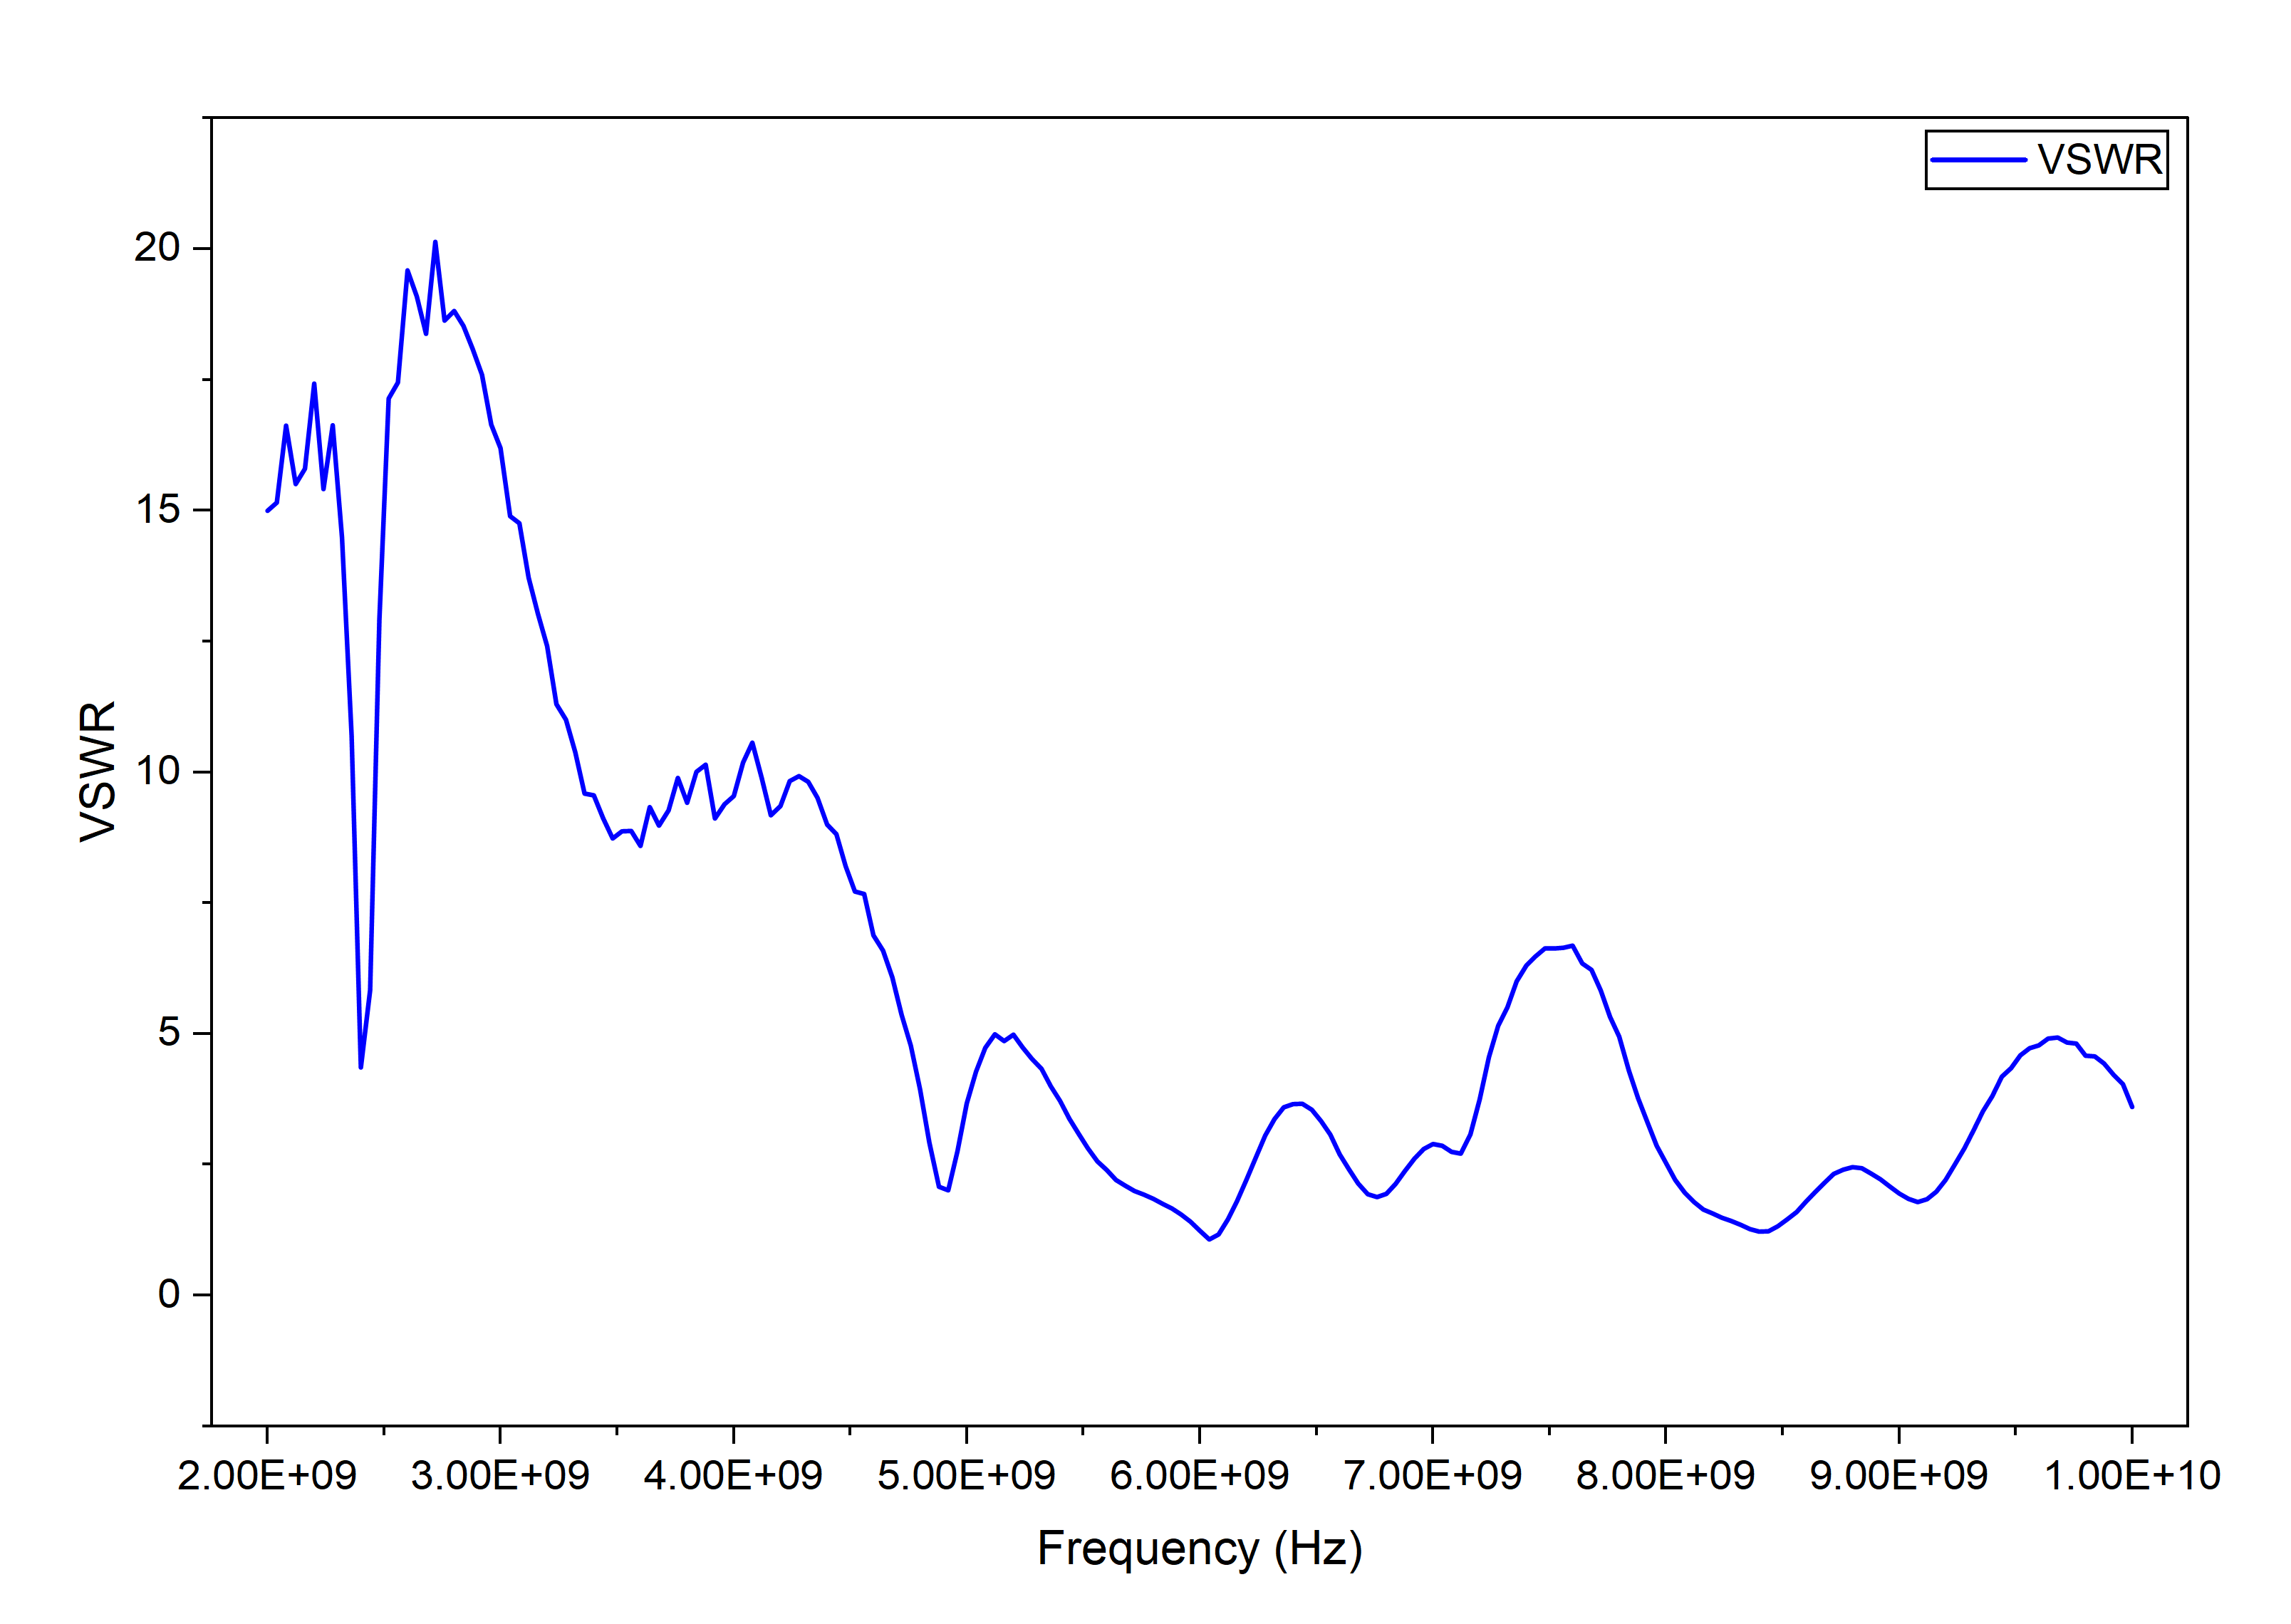

The table this chart was drawn from, first rows:
! FILETYPE CSV
! VERSION 1.0, 1
! TIMESTAMP Sunday, 25 October 2026 21:50:03
! TIMEZONE
! NAME Keysight Technologies
! MODEL N9918A
! SERIAL MY53102237
! FIRMWARE_VERSION A.08.19
! GPS_LATITUDE
! GPS_LONGITUDE
! GPS_TIMESTAMP 0001-01-01 00:00:00Z
! GPS_SECS_SINCE_LAST_READ 0
! CHECKSUM 0340925418
! CORRECTION1 ON U
! DATA Freq, S11
! FREQ UNIT Hz
! DATA UNIT VSWR
BEGIN
2000000000, 14.99
2040000000, 15.15
2080000000, 16.62
2120000000, 15.5
2160000000, 15.79
2200000000, 17.43
2240000000, 15.41
2280000000, 16.63
2320000000, 14.48
2360000000, 10.69
2400000000, 4.353
2440000000, 5.831
2480000000, 12.91
2520000000, 17.14
2560000000, 17.44
2600000000, 19.58
2640000000, 19.09
2680000000, 18.37
2720000000, 20.13
2760000000, 18.63
2800000000, 18.81
2840000000, 18.53
2880000000, 18.08
2920000000, 17.59
2960000000, 16.64
3000000000, 16.19
3040000000, 14.89
3080000000, 14.76
3120000000, 13.71
3160000000, 13.03
3200000000, 12.4
3240000000, 11.29
3280000000, 11
3320000000, 10.38
3360000000, 9.59
3400000000, 9.553
3440000000, 9.121
3480000000, 8.733
3520000000, 8.866
3560000000, 8.876
3600000000, 8.588
3640000000, 9.332
3680000000, 8.974
... 159 more rows
